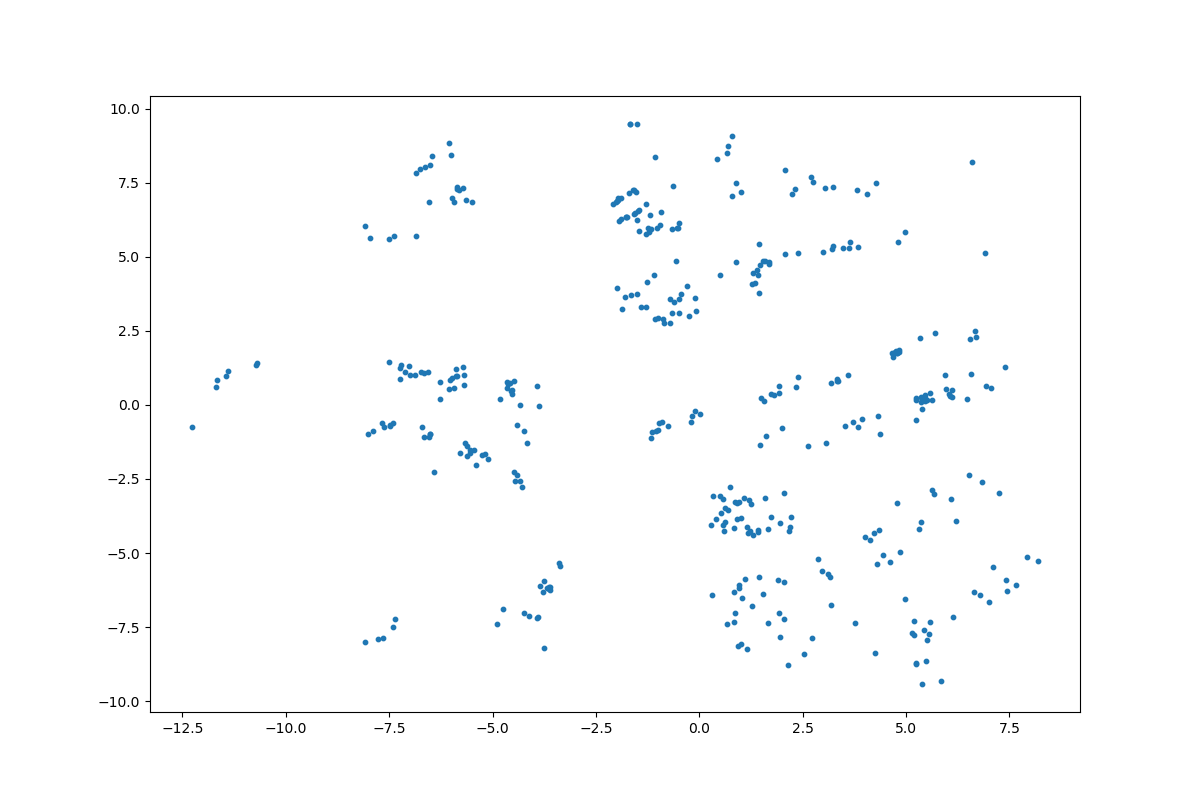

Source data for this figure (header and first rows):
	z_coordinate_0	z_coordinate_1
0	-6.714	-0.7495
1	-1.481	6.532
2	-3.854	-6.125
3	2.706	7.692
4	-5.609	-1.738
5	-1.501	6.255
6	-5.718	7.333
7	-1.529	7.172
8	-0.9547	6.061
9	-6.564	1.123
10	-1.578	6.456
11	1.605	-1.062
12	-11.4	1.139
13	-4.526	0.4891
14	-6.665	1.079
15	-3.873	-0.04202
16	-1.18	5.947
17	-7.508	1.451
18	3.044	7.313
19	1.736	0.3621
20	-1.447	5.88
21	0.02304	-0.3215
22	1.494	0.2313
23	-7.243	0.8884
24	-5.857	7.36
25	-1.711	7.158
26	-11.66	0.8551
27	-6.463	8.402
28	-5.873	0.9773
29	-0.4944	6.14
30	-1.417	3.311
31	1.698	4.812
32	1.479	-1.342
33	-3.747	-8.202
34	-10.73	1.344
35	-0.309	3.998
36	-7.129	1.1
37	-7.889	-0.8733
38	-7.622	-0.7571
39	2.065	5.083
40	5.636	0.1529
41	-5.256	-1.7
42	-1.807	3.647
43	-1.555	6.474
44	-1.642	3.708
45	-1.518	3.75
46	-8.016	-0.9839
47	-6.518	-0.9751
48	-7.49	-0.6753
49	3.198	5.278
50	0.6789	8.519
51	-4.492	0.8045
52	-7.667	-0.6094
53	-1.284	6.776
54	-0.9929	2.934
55	-1.076	2.901
56	-1.999	3.933
57	-6.539	-1.07
58	-11.44	0.9607
59	-1.197	6.426
... 349 more rows
